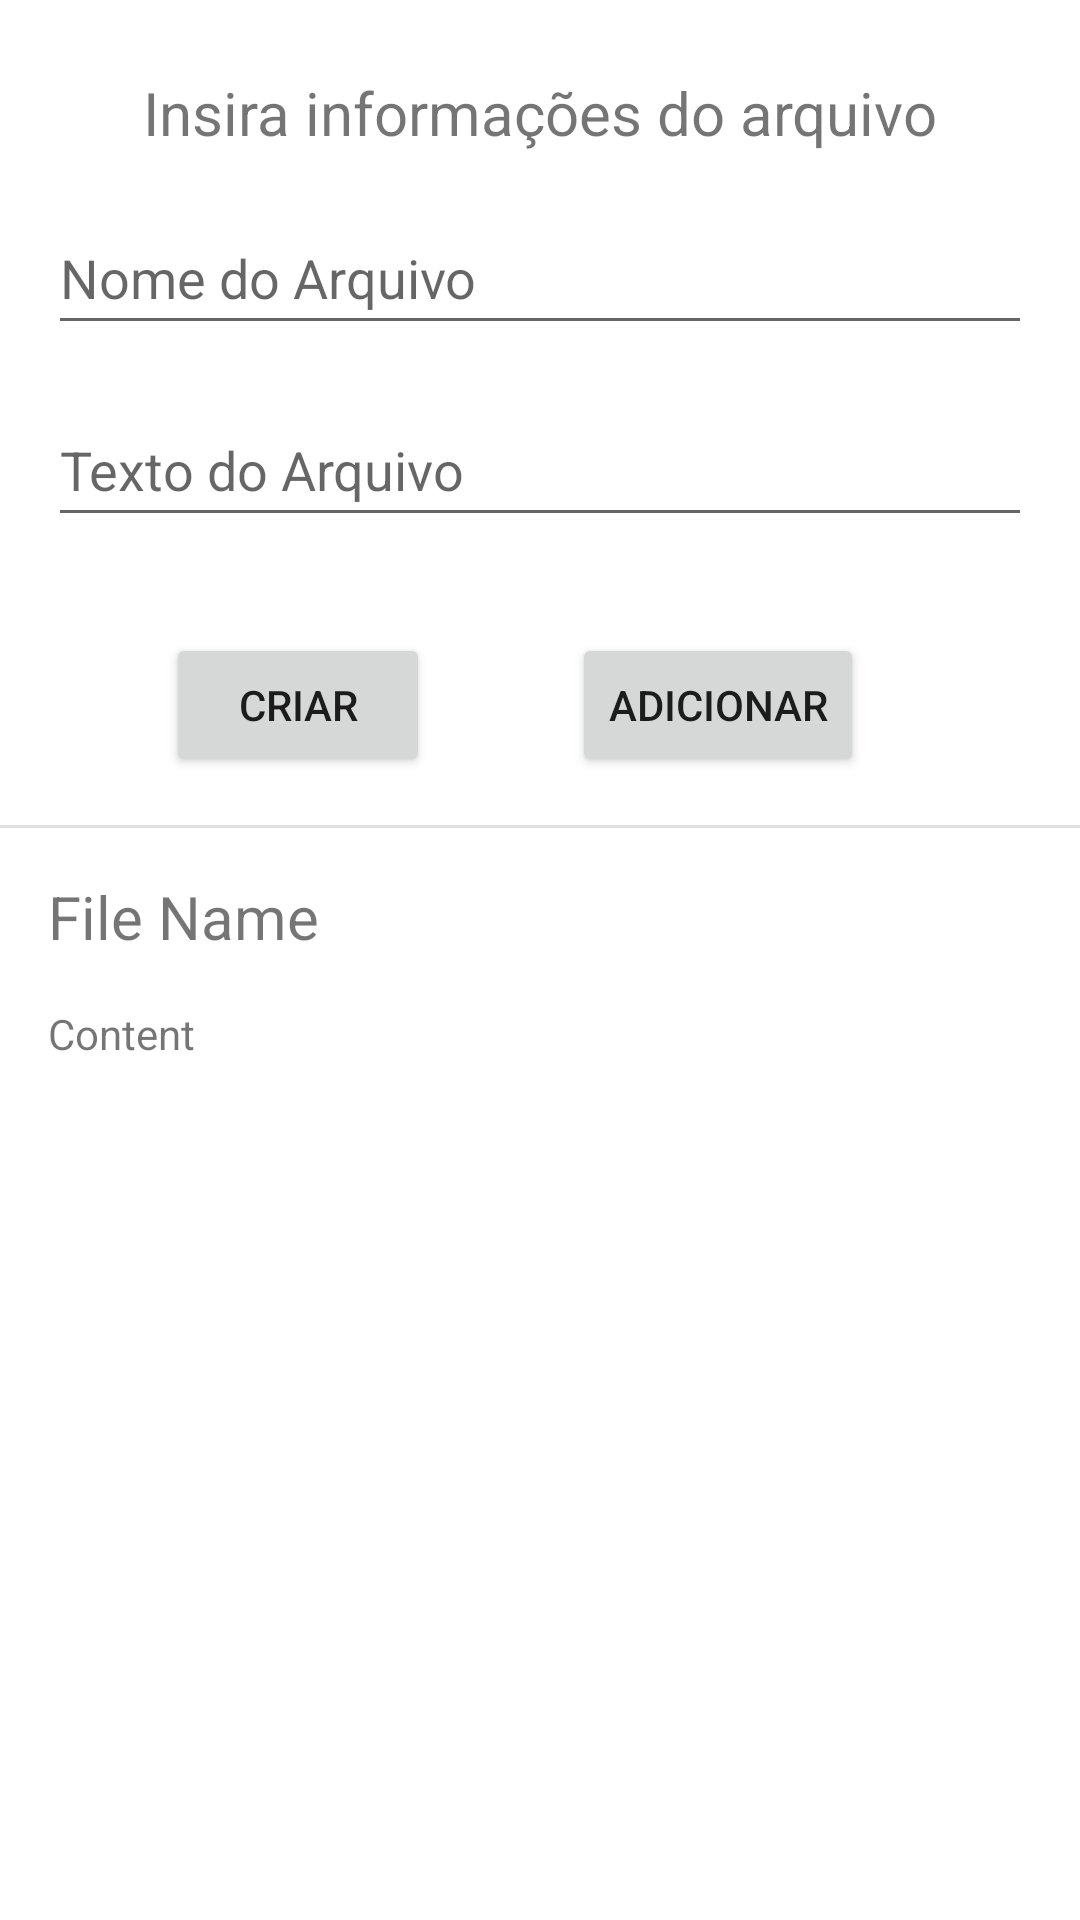

Produce the Android XML layout that renders to this screen, including the resource entries it uses.
<!-- AndroidManifest.xml: application theme Theme.FilesCreator -->
<!-- res/layout/fragment_flies_creator.xml -->
<?xml version="1.0" encoding="utf-8"?>
<androidx.constraintlayout.widget.ConstraintLayout xmlns:android="http://schemas.android.com/apk/res/android"
    xmlns:app="http://schemas.android.com/apk/res-auto"
    xmlns:tools="http://schemas.android.com/tools"
    android:id="@+id/frameLayout"
    android:layout_width="match_parent"
    android:layout_height="match_parent"
    tools:context=".FliesCreatorFragment">

    <TextView
        android:id="@+id/textViewTitle"
        android:layout_width="wrap_content"
        android:layout_height="wrap_content"
        android:layout_marginStart="8dp"
        android:layout_marginTop="24dp"
        android:layout_marginEnd="8dp"
        android:text="Insira informações do arquivo"
        android:textSize="20sp"
        app:layout_constraintEnd_toEndOf="parent"
        app:layout_constraintStart_toStartOf="parent"
        app:layout_constraintTop_toTopOf="parent" />

    <EditText
        android:id="@+id/editTextTextCreateFileName"
        android:layout_width="0dp"
        android:layout_height="wrap_content"
        android:layout_marginStart="16dp"
        android:layout_marginTop="16dp"
        android:layout_marginEnd="16dp"
        android:ems="10"
        android:hint="Nome do Arquivo"
        android:inputType="textPersonName"
        android:minHeight="48dp"
        app:layout_constraintEnd_toEndOf="parent"
        app:layout_constraintStart_toStartOf="parent"
        app:layout_constraintTop_toBottomOf="@+id/textViewTitle" />

    <EditText
        android:id="@+id/editTextTextCreateContent"
        android:layout_width="0dp"
        android:layout_height="wrap_content"
        android:layout_marginStart="16dp"
        android:layout_marginTop="16dp"
        android:layout_marginEnd="16dp"
        android:ems="10"
        android:hint="Texto do Arquivo"
        android:inputType="textPersonName"
        android:minHeight="48dp"
        app:layout_constraintEnd_toEndOf="parent"
        app:layout_constraintHorizontal_bias="0.0"
        app:layout_constraintStart_toStartOf="parent"
        app:layout_constraintTop_toBottomOf="@+id/editTextTextCreateFileName" />

    <Button
        android:id="@+id/buttonCreateFile"
        android:layout_width="wrap_content"
        android:layout_height="wrap_content"
        android:layout_marginStart="8dp"
        android:layout_marginTop="32dp"
        android:text="Criar"
        app:layout_constraintEnd_toStartOf="@+id/buttonAddInFile"
        app:layout_constraintStart_toStartOf="parent"
        app:layout_constraintTop_toBottomOf="@+id/editTextTextCreateContent" />

    <View
        android:id="@+id/divider"
        android:layout_width="409dp"
        android:layout_height="1dp"
        android:layout_marginStart="8dp"
        android:layout_marginTop="16dp"
        android:layout_marginEnd="8dp"
        android:background="?android:attr/listDivider"
        app:layout_constraintEnd_toEndOf="parent"
        app:layout_constraintStart_toStartOf="parent"
        app:layout_constraintTop_toBottomOf="@+id/buttonCreateFile" />

    <TextView
        android:id="@+id/textViewFileName"
        android:layout_width="wrap_content"
        android:layout_height="wrap_content"
        android:layout_marginStart="16dp"
        android:layout_marginTop="16dp"
        android:text="File Name"
        android:textSize="20sp"
        app:layout_constraintStart_toStartOf="parent"
        app:layout_constraintTop_toBottomOf="@+id/divider" />

    <TextView
        android:id="@+id/textViewFileContent"
        android:layout_width="wrap_content"
        android:layout_height="wrap_content"
        android:layout_marginStart="16dp"
        android:layout_marginTop="16dp"
        android:text="Content"
        app:layout_constraintStart_toStartOf="parent"
        app:layout_constraintTop_toBottomOf="@+id/textViewFileName" />

    <Button
        android:id="@+id/buttonAddInFile"
        android:layout_width="wrap_content"
        android:layout_height="wrap_content"
        android:layout_marginTop="32dp"
        android:layout_marginEnd="72dp"
        android:text="Adicionar"
        app:layout_constraintEnd_toEndOf="parent"
        app:layout_constraintTop_toBottomOf="@+id/editTextTextCreateContent" />
</androidx.constraintlayout.widget.ConstraintLayout>
<!-- resources referenced by this layout -->
<resources>
  <style name="Theme.FilesCreator" parent="Theme.MaterialComponents.DayNight.DarkActionBar">
          
          <item name="colorPrimary">@color/purple_500</item>
          <item name="colorPrimaryVariant">@color/purple_700</item>
          <item name="colorOnPrimary">@color/white</item>
          
          <item name="colorSecondary">@color/teal_200</item>
          <item name="colorSecondaryVariant">@color/teal_700</item>
          <item name="colorOnSecondary">@color/black</item>
          
          <item name="android:statusBarColor">?attr/colorPrimaryVariant</item>
          
      </style>
  <!-- not gathered from this repository: default colours our renderer supplied (Android Studio template values) -->
  <color name="purple_500">#FF6200EE</color>
  <color name="purple_700">#FF3700B3</color>
  <color name="teal_200">#FF03DAC5</color>
  <color name="teal_700">#FF018786</color>
  <color name="black">#FF000000</color>
  <color name="white">#FFFFFFFF</color>
</resources>
